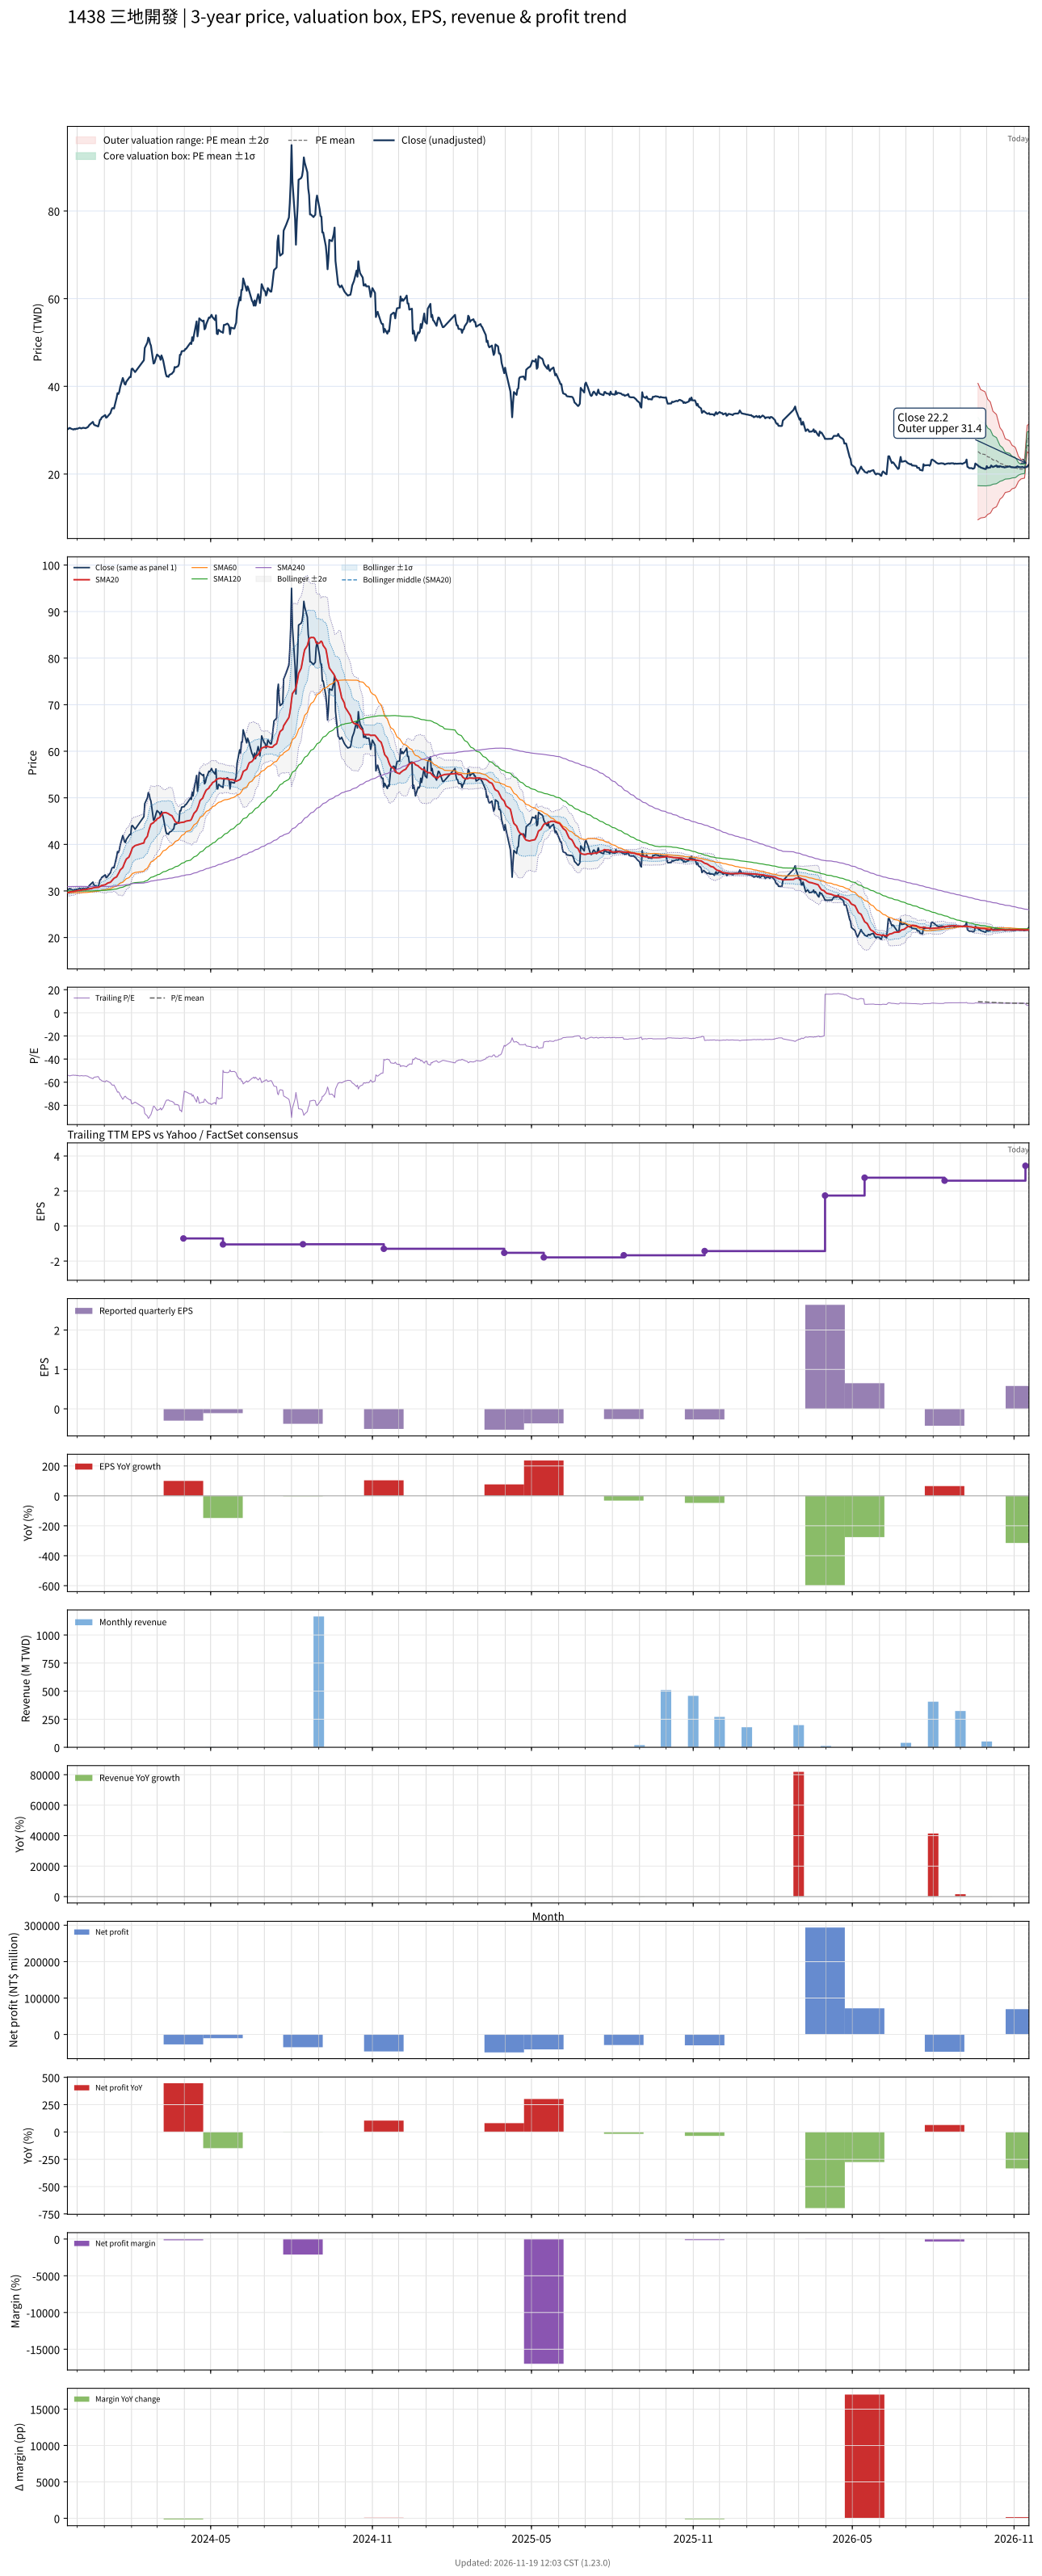

The table this chart was drawn from, first rows:
# chart-version: skill-stock-dynamic-val…
date, close, available_date, period_end, eps, ttm_eps, pe, pe_mean, pe_std, price_m2, price_m1, price_mean, price_p1, price_p2, forward_eps, forward_pe, forward_pe_mean, forward_pe_std, forward_price_m2, forward_price_m1, forward_price_mean, forward_price_p1, forward_price_p2, sma20
2023-11-20, 30.3, 2023-11-14, 2023-09-30, -0.25, -0.56, -54.11, , , , , , , , , , , , , , , , , 29.6
2023-11-21, 30.25, 2023-11-14, 2023-09-30, -0.25, -0.56, -54.02, , , , , , , , , , , , , , , , , 29.66
2023-11-22, 30.5, 2023-11-14, 2023-09-30, -0.25, -0.56, -54.46, , , , , , , , , , , , , , , , , 29.72
2023-11-23, 30.5, 2023-11-14, 2023-09-30, -0.25, -0.56, -54.46, , , , , , , , , , , , , , , , , 29.78
2023-11-24, 30.35, 2023-11-14, 2023-09-30, -0.25, -0.56, -54.2, , , , , , , , , , , , , , , , , 29.84
2023-11-27, 30.15, 2023-11-14, 2023-09-30, -0.25, -0.56, -53.84, , , , , , , , , , , , , , , , , 29.88
2023-11-28, 30.3, 2023-11-14, 2023-09-30, -0.25, -0.56, -54.11, , , , , , , , , , , , , , , , , 29.93
2023-11-29, 30.2, 2023-11-14, 2023-09-30, -0.25, -0.56, -53.93, , , , , , , , , , , , , , , , , 29.97
2023-11-30, 30.35, 2023-11-14, 2023-09-30, -0.25, -0.56, -54.2, , , , , , , , , , , , , , , , , 30.02
2023-12-01, 30.3, 2023-11-14, 2023-09-30, -0.25, -0.56, -54.11, , , , , , , , , , , , , , , , , 30.05
2023-12-04, 30.55, 2023-11-14, 2023-09-30, -0.25, -0.56, -54.55, , , , , , , , , , , , , , , , , 30.11
2023-12-05, 30.45, 2023-11-14, 2023-09-30, -0.25, -0.56, -54.38, , , , , , , , , , , , , , , , , 30.14
2023-12-06, 30.4, 2023-11-14, 2023-09-30, -0.25, -0.56, -54.29, , , , , , , , , , , , , , , , , 30.18
2023-12-07, 30.5, 2023-11-14, 2023-09-30, -0.25, -0.56, -54.46, , , , , , , , , , , , , , , , , 30.23
2023-12-08, 30.55, 2023-11-14, 2023-09-30, -0.25, -0.56, -54.55, , , , , , , , , , , , , , , , , 30.27
2023-12-11, 30.45, 2023-11-14, 2023-09-30, -0.25, -0.56, -54.38, , , , , , , , , , , , , , , , , 30.31
2023-12-12, 30.6, 2023-11-14, 2023-09-30, -0.25, -0.56, -54.64, , , , , , , , , , , , , , , , , 30.35
2023-12-13, 30.65, 2023-11-14, 2023-09-30, -0.25, -0.56, -54.73, , , , , , , , , , , , , , , , , 30.39
2023-12-14, 30.9, 2023-11-14, 2023-09-30, -0.25, -0.56, -55.18, , , , , , , , , , , , , , , , , 30.42
2023-12-15, 31.2, 2023-11-14, 2023-09-30, -0.25, -0.56, -55.71, , , , , , , , , , , , , , , , , 30.47
2023-12-18, 31.75, 2023-11-14, 2023-09-30, -0.25, -0.56, -56.7, , , , , , , , , , , , , , , , , 30.55
2023-12-19, 31.9, 2023-11-14, 2023-09-30, -0.25, -0.56, -56.96, , , , , , , , , , , , , , , , , 30.63
2023-12-20, 31.35, 2023-11-14, 2023-09-30, -0.25, -0.56, -55.98, , , , , , , , , , , , , , , , , 30.67
2023-12-21, 31.15, 2023-11-14, 2023-09-30, -0.25, -0.56, -55.62, , , , , , , , , , , , , , , , , 30.7
2023-12-22, 31.1, 2023-11-14, 2023-09-30, -0.25, -0.56, -55.54, , , , , , , , , , , , , , , , , 30.74
2023-12-25, 30.85, 2023-11-14, 2023-09-30, -0.25, -0.56, -55.09, , , , , , , , , , , , , , , , , 30.77
2023-12-26, 31.5, 2023-11-14, 2023-09-30, -0.25, -0.56, -56.25, , , , , , , , , , , , , , , , , 30.84
2023-12-27, 32.35, 2023-11-14, 2023-09-30, -0.25, -0.56, -57.77, , , , , , , , , , , , , , , , , 30.94
2023-12-28, 32.45, 2023-11-14, 2023-09-30, -0.25, -0.56, -57.95, , , , , , , , , , , , , , , , , 31.05
2023-12-29, 32.9, 2023-11-14, 2023-09-30, -0.25, -0.56, -58.75, , , , , , , , , , , , , , , , , 31.18
2024-01-02, 33.45, 2023-11-14, 2023-09-30, -0.25, -0.56, -59.73, , , , , , , , , , , , , , , , , 31.32
2024-01-03, 32.85, 2023-11-14, 2023-09-30, -0.25, -0.56, -58.66, , , , , , , , , , , , , , , , , 31.44
2024-01-04, 32.95, 2023-11-14, 2023-09-30, -0.25, -0.56, -58.84, , , , , , , , , , , , , , , , , 31.57
2024-01-05, 33.2, 2023-11-14, 2023-09-30, -0.25, -0.56, -59.29, , , , , , , , , , , , , , , , , 31.7
2024-01-08, 33.9, 2023-11-14, 2023-09-30, -0.25, -0.56, -60.54, , , , , , , , , , , , , , , , , 31.87
2024-01-09, 34.55, 2023-11-14, 2023-09-30, -0.25, -0.56, -61.7, , , , , , , , , , , , , , , , , 32.08
2024-01-10, 35, 2023-11-14, 2023-09-30, -0.25, -0.56, -62.5, , , , , , , , , , , , , , , , , 32.3
2024-01-11, 35.05, 2023-11-14, 2023-09-30, -0.25, -0.56, -62.59, , , , , , , , , , , , , , , , , 32.52
2024-01-12, 34.95, 2023-11-14, 2023-09-30, -0.25, -0.56, -62.41, , , , , , , , , , , , , , , , , 32.72
2024-01-15, 37.4, 2023-11-14, 2023-09-30, -0.25, -0.56, -66.79, , , , , , , , , , , , , , , , , 33.03
2024-01-16, 38.45, 2023-11-14, 2023-09-30, -0.25, -0.56, -68.66, , , , , , , , , , , , , , , , , 33.37
2024-01-17, 38.25, 2023-11-14, 2023-09-30, -0.25, -0.56, -68.3, , , , , , , , , , , , , , , , , 33.68
2024-01-18, 38.75, 2023-11-14, 2023-09-30, -0.25, -0.56, -69.2, , , , , , , , , , , , , , , , , 34.05
2024-01-19, 39.8, 2023-11-14, 2023-09-30, -0.25, -0.56, -71.07, , , , , , , , , , , , , , , , , 34.48
2024-01-22, 41.9, 2023-11-14, 2023-09-30, -0.25, -0.56, -74.82, , , , , , , , , , , , , , , , , 35.02
2024-01-23, 41.3, 2023-11-14, 2023-09-30, -0.25, -0.56, -73.75, , , , , , , , , , , , , , , , , 35.55
2024-01-24, 40.55, 2023-11-14, 2023-09-30, -0.25, -0.56, -72.41, , , , , , , , , , , , , , , , , 36
2024-01-25, 40.4, 2023-11-14, 2023-09-30, -0.25, -0.56, -72.14, , , , , , , , , , , , , , , , , 36.4
2024-01-26, 41.05, 2023-11-14, 2023-09-30, -0.25, -0.56, -73.3, , , , , , , , , , , , , , , , , 36.83
2024-01-29, 41.9, 2023-11-14, 2023-09-30, -0.25, -0.56, -74.82, , , , , , , , , , , , , , , , , 37.28
2024-01-30, 42.15, 2023-11-14, 2023-09-30, -0.25, -0.56, -75.27, , , , , , , , , , , , , , , , , 37.72
2024-01-31, 42.1, 2023-11-14, 2023-09-30, -0.25, -0.56, -75.18, , , , , , , , , , , , , , , , , 38.18
2024-02-01, 43.95, 2023-11-14, 2023-09-30, -0.25, -0.56, -78.48, , , , , , , , , , , , , , , , , 38.73
2024-02-02, 44.05, 2023-11-14, 2023-09-30, -0.25, -0.56, -78.66, , , , , , , , , , , , , , , , , 39.27
2024-02-05, 43.25, 2023-11-14, 2023-09-30, -0.25, -0.56, -77.23, , , , , , , , , , , , , , , , , 39.74
2024-02-15, 45.95, 2023-11-14, 2023-09-30, -0.25, -0.56, -82.05, , , , , , , , , , , , , , , , , 40.31
2024-02-16, 48.75, 2023-11-14, 2023-09-30, -0.25, -0.56, -87.05, , , , , , , , , , , , , , , , , 41
2024-02-19, 50, 2023-11-14, 2023-09-30, -0.25, -0.56, -89.29, , , , , , , , , , , , , , , , , 41.74
2024-02-20, 51.1, 2023-11-14, 2023-09-30, -0.25, -0.56, -91.25, , , , , , , , , , , , , , , , , 42.55
... 667 more rows
